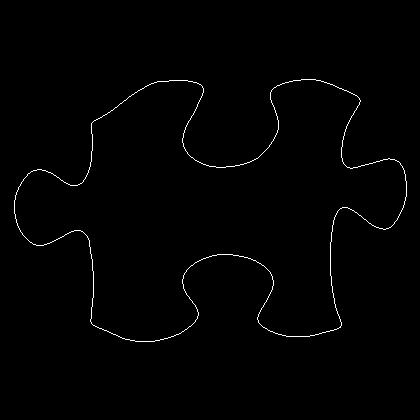

The table this chart was drawn from, first rows:
14, 200
14, 201
14, 202
14, 203
14, 204
14, 205
14, 206
14, 207
14, 208
14, 209
14, 210
14, 211
14, 212
14, 213
15, 214
15, 215
15, 216
15, 217
15, 218
16, 219
16, 220
16, 221
16, 222
17, 223
17, 224
17, 225
18, 226
18, 227
19, 228
19, 229
20, 230
20, 231
21, 232
22, 233
22, 234
23, 235
24, 236
25, 237
26, 238
27, 239
28, 240
29, 241
30, 242
31, 242
32, 243
33, 244
34, 244
35, 244
36, 245
37, 245
38, 245
39, 245
40, 245
41, 245
42, 245
43, 245
44, 244
45, 244
46, 244
47, 243
48, 243
... 1,395 more rows
